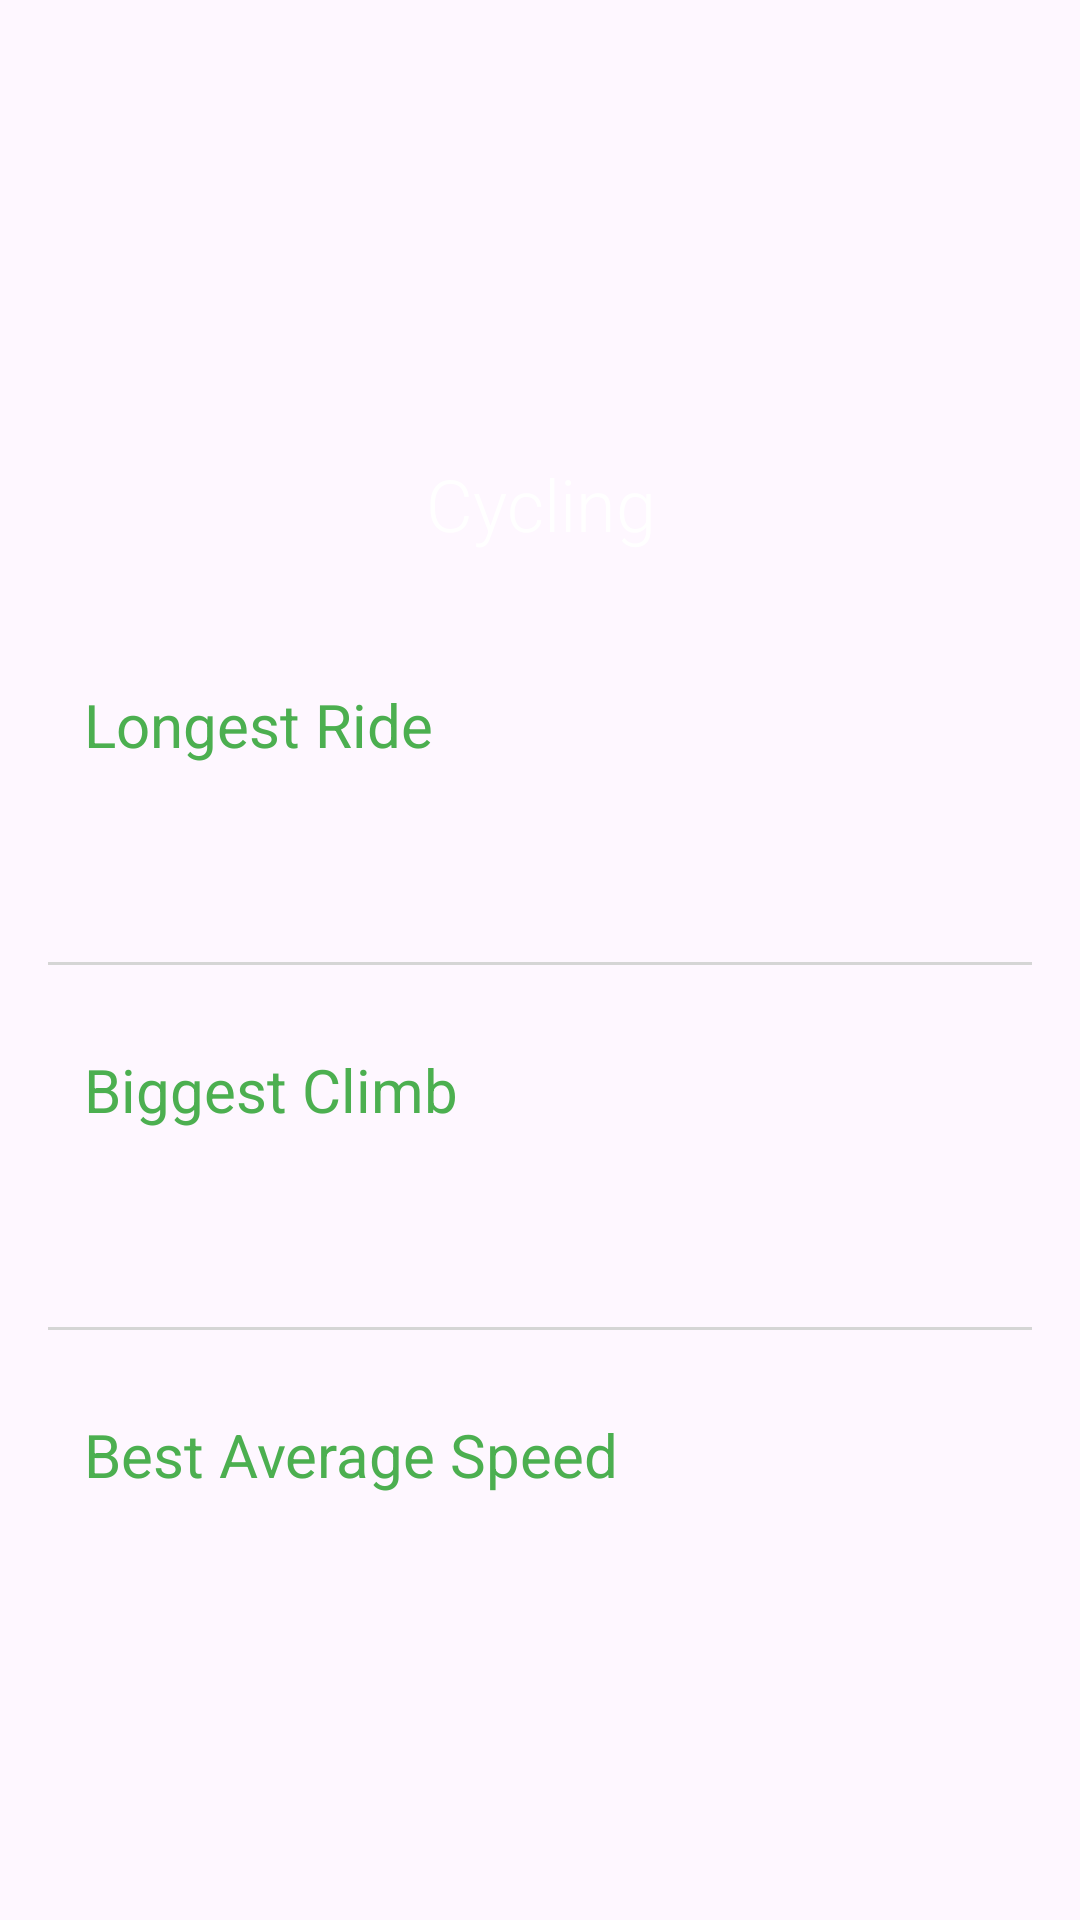

Here is an Android app screen rendered from its layout file. Give the layout XML and the strings, colors and styles it references.
<!-- AndroidManifest.xml: application theme Theme.RecordKeeper -->
<!-- res/layout/fragment_cycling.xml -->
<?xml version="1.0" encoding="utf-8"?>
<ScrollView xmlns:android="http://schemas.android.com/apk/res/android"
    xmlns:app="http://schemas.android.com/apk/res-auto"
    xmlns:tools="http://schemas.android.com/tools"
    android:layout_width="match_parent"
    android:layout_height="match_parent">

    <androidx.constraintlayout.widget.ConstraintLayout
        android:layout_width="match_parent"
        android:layout_height="wrap_content">

        <FrameLayout
            android:id="@+id/frame_heading"
            android:layout_width="0dp"
            android:layout_height="200dp"
            app:layout_constraintEnd_toEndOf="parent"
            app:layout_constraintStart_toStartOf="parent"
            app:layout_constraintTop_toTopOf="parent">

            <ImageView
                android:layout_width="match_parent"
                android:layout_height="match_parent"
                android:contentDescription="@string/cycling_description"
                android:scaleType="centerCrop"
                android:src="@drawable/bike_heading" />

            <View
                android:layout_width="match_parent"
                android:layout_height="match_parent"
                android:background="@drawable/gradient_overlay" />

            <TextView
                android:layout_width="match_parent"
                android:layout_height="wrap_content"
                android:layout_gravity="bottom"
                android:layout_marginBottom="16dp"
                android:fontFamily="sans-serif-light"
                android:gravity="center"
                android:text="@string/cycling_text"
                android:textColor="@color/white"
                android:textSize="24sp" />

        </FrameLayout>

        <LinearLayout
            android:layout_width="0dp"
            android:layout_height="wrap_content"
            android:orientation="vertical"
            android:padding="16dp"
            app:layout_constraintEnd_toEndOf="parent"
            app:layout_constraintStart_toStartOf="parent"
            app:layout_constraintTop_toBottomOf="@id/frame_heading">

            <androidx.constraintlayout.widget.ConstraintLayout
                android:id="@+id/container_longest_ride"
                android:layout_width="match_parent"
                android:layout_height="wrap_content"
                android:padding="12dp">

                <TextView
                    android:id="@+id/text_view_longest_ride_heading"
                    android:layout_width="wrap_content"
                    style = "@style/RecordNameTextAppearance"
                    android:layout_height="wrap_content"
                    android:text="@string/longest_ride"

                    app:layout_constraintStart_toStartOf="parent"
                    app:layout_constraintTop_toTopOf="parent" />

                <TextView
                    android:id="@+id/text_view_longest_ride_value"
                    android:layout_width="wrap_content"
                    android:layout_height="wrap_content"
                    style="@style/RecordValueTextAppearance"
                    app:layout_constraintEnd_toEndOf="parent"
                    app:layout_constraintTop_toTopOf="parent"
                    tools:text="22:04" />

                <TextView
                    android:id="@+id/text_view_longest_ride_date"
                    android:layout_width="wrap_content"
                    android:layout_height="wrap_content"
                    android:layout_marginTop="16dp"
                    style="@style/RecordDateTextAppearance"
                    app:layout_constraintEnd_toEndOf="parent"
                    app:layout_constraintTop_toBottomOf="@id/text_view_longest_ride_value"
                    tools:text="29/11/2022" />

            </androidx.constraintlayout.widget.ConstraintLayout>

            <View
                android:layout_width="match_parent"
                android:layout_height="1dp"
                android:layout_marginTop="16dp"
                android:background="@color/light_grey" />

            <androidx.constraintlayout.widget.ConstraintLayout
                android:id="@+id/container_biggest_climb"
                android:layout_width="match_parent"
                android:layout_height="wrap_content"
                android:layout_marginTop="16dp"
                android:padding="12dp">

                <TextView
                    android:id="@+id/text_view_biggest_climb_heading"
                    android:layout_width="wrap_content"
                    android:layout_height="wrap_content"
                    style = "@style/RecordNameTextAppearance"
                    android:text="@string/biggest_climb"
                    app:layout_constraintStart_toStartOf="parent"
                    app:layout_constraintTop_toTopOf="parent" />

                <TextView
                    android:id="@+id/text_view_biggest_climb_value"
                    android:layout_width="wrap_content"
                    android:layout_height="wrap_content"
                    style="@style/RecordValueTextAppearance"
                    app:layout_constraintEnd_toEndOf="parent"
                    app:layout_constraintTop_toTopOf="parent"
                    tools:text="22:04" />

                <TextView
                    android:id="@+id/text_view_biggest_climb_date"
                    android:layout_width="wrap_content"
                    android:layout_height="wrap_content"
                    android:layout_marginTop="16dp"
                    style="@style/RecordDateTextAppearance"
                    app:layout_constraintEnd_toEndOf="parent"
                    app:layout_constraintTop_toBottomOf="@id/text_view_biggest_climb_value"
                    tools:text="29/11/2022" />

            </androidx.constraintlayout.widget.ConstraintLayout>

            <View
                android:layout_width="match_parent"
                android:layout_height="1dp"
                android:layout_marginTop="16dp"
                android:background="@color/light_grey" />

            <androidx.constraintlayout.widget.ConstraintLayout
                android:id="@+id/container_best_speed"
                android:layout_width="match_parent"
                android:layout_height="wrap_content"
                android:layout_marginTop="16dp"
                android:padding="12dp">

                <TextView
                    android:id="@+id/text_view_half_best_speed_heading"
                    android:layout_width="wrap_content"
                    android:layout_height="wrap_content"
                    style = "@style/RecordNameTextAppearance"
                    android:text="@string/best_average_speed"
                    app:layout_constraintStart_toStartOf="parent"
                    app:layout_constraintTop_toTopOf="parent" />

                <TextView
                    android:id="@+id/text_view_best_speed_value"
                    android:layout_width="wrap_content"
                    android:layout_height="wrap_content"
                    style="@style/RecordValueTextAppearance"
                    app:layout_constraintEnd_toEndOf="parent"
                    app:layout_constraintTop_toTopOf="parent"
                    tools:text="22:04" />

                <TextView
                    android:id="@+id/text_view_best_speed_date"
                    android:layout_width="wrap_content"
                    android:layout_height="wrap_content"
                    android:layout_marginTop="16dp"
                    style="@style/RecordDateTextAppearance"
                    app:layout_constraintEnd_toEndOf="parent"
                    app:layout_constraintTop_toBottomOf="@id/text_view_best_speed_value"
                    tools:text="29/11/2022" />

            </androidx.constraintlayout.widget.ConstraintLayout>


        </LinearLayout>
    </androidx.constraintlayout.widget.ConstraintLayout>


</ScrollView>
<!-- resources referenced by this layout -->
<resources>
  <color name="light_grey">#D5D5D5</color>
  <color name="white">#FFFFFFFF</color>
  <string name="best_average_speed">Best Average Speed</string>
  <string name="biggest_climb">Biggest Climb</string>
  <string name="cycling_description">Cycling</string>
  <string name="cycling_text">Cycling</string>
  <string name="longest_ride">Longest Ride</string>
  <style name="RecordDateTextAppearance">
          <item name="android:fontFamily">sans-serif-light</item>
          <item name="android:textSize">16sp</item>
      </style>
  <style name="RecordNameTextAppearance">
              <item name="android:fontFamily">sans-serif</item>
              <item name="android:textColor">?attr/colorPrimary</item>
              <item name="android:textSize">20sp</item>
          </style>
  <style name="RecordValueTextAppearance">
          <item name="android:textSize">20sp</item>
          <item name="android:textColor">?attr/colorOnBackground</item>
          <item name="android:fontFamily">sans-serif-light</item>
      </style>
  <style name="Theme.RecordKeeper" parent="Base.Theme.RecordKeeper" />
  <style name="Base.Theme.RecordKeeper" parent="Theme.Material3.DayNight">
          
          <item name="colorPrimary">@color/green_500</item>
          <item name="colorPrimaryVariant">@color/green_800</item>
          <item name="colorOnPrimary">@color/white</item>
  
          <item name="colorOnBackground">@color/dark_grey</item>
  
          <item name="android:statusBarColor">?attr/colorPrimaryVariant</item>
      </style>
  <color name="green_500">#4CAF50</color>
  <color name="green_800">#2E7032</color>
  <color name="dark_grey">#5A5A5A</color>
</resources>
